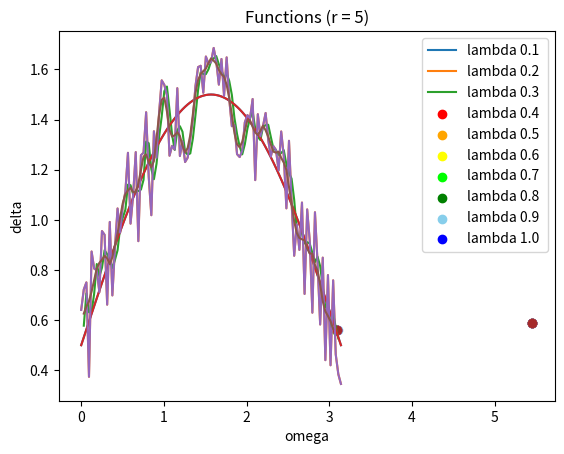

This chart was generated by the following Python code:
import random
import math
import numpy as np
import matplotlib.pyplot as pyplot


# Вариант 23
# Среднее гармоническое
# Манхэттен

def MovingAvgFind(K, M, FwithLine, alpha):
    MovingAvg = []
    for k in range(M, K - M + 1):
        sum = 0
        for j in range(k - M, k + M + 1):
            sum += alpha[j + M + 1 - k - 1] / FwithLine[j - 1]
        MovingAvg.append(sum)
    return MovingAvg


def AlphaMasGeneration(r, M):
    alphaMas = []
    for i in range(r):
        alphaMas.append(0)
    center = random.random()
    alphaMas[M] = center

    for m in range(M, r - 2):
        sum = 0
        for s in range(m, r - m):
            sum += alphaMas[s]
        center = random.uniform(0, 1 - sum) / 2
        alphaMas[m - 1] = center
        alphaMas[r - m] = center

    sum = 0
    for s in range(1, r - 1):
        sum += alphaMas[s]
    center = 0.5 * (1 - sum)
    alphaMas[0] = center
    alphaMas[r - 1] = center
    return alphaMas


def FindOmega(FwithLine, K, M):
    sum = 0
    for k in range(1, K + 1 - 2 * M):
        sum += abs(FwithLine[k] - FwithLine[k - 1])
    return sum


def FindDelta(FwithLine, FwithWave, K, M):
    sum = 0
    for k in range(0, K + 1 - 2 * M):
        sum += abs(FwithLine[k] - FwithWave[k])
    return sum / K


class Filtering(object):

    def __init__(self, signal, noise, lambdaMas, r):
        self.optimalAlpha = []
        self.omegas = []
        self.deltas = []
        self.Jmin = []
        self.distant = []
        self.r = r
        self.Signal = signal
        self.Noise = noise
        self.LambdaMas = lambdaMas

    def GarmonicMeanMethod(self, noise_arr, lambdaMas):
        r = self.r
        global K
        M = int((r - 1) / 2)
        N = int((math.log(1 - 0.95)) / math.log(1 - (0.01 / math.pi)))
        for i in range(len(lambdaMas)):
            alphaMas = AlphaMasGeneration(r, M)
            MovingAvg = MovingAvgFind(K, M, noise_arr, alphaMas)
            omega = FindOmega(MovingAvg, K, M)
            delta = FindDelta(MovingAvg, self.Noise, K, M)
            Jmin = lambdaMas[i] * omega + (1 - lambdaMas[i]) * delta
            for P in range(1, N):
                alphaMas = AlphaMasGeneration(r, M)
                MovingAvg = MovingAvgFind(K, M, noise_arr, alphaMas)
                omega = FindOmega(MovingAvg, K, M)
                delta = FindDelta(MovingAvg, self.Noise, K, M)
                J = lambdaMas[i] * omega + (1 - lambdaMas[i]) * delta
                if J < Jmin:
                    Jmin = J
                    bestAlphaMas = alphaMas.copy()
                    bestOmega = omega
                    bestDelta = delta
                MovingAvg.clear()
            self.Jmin.append(Jmin)
            self.optimalAlpha.append(bestAlphaMas)
            self.omegas.append(bestOmega)
            self.deltas.append(bestDelta)

    def dist(self):
        for index in range(0, len(self.omegas)):
            self.distant.append(abs(self.omegas[index]) + abs(self.deltas[index]))

    def OptimalSignSearch(self):
        r = self.r
        global K
        M = int((r - 1) / 2)
        minDist = min(self.distant)
        index = self.distant.index(minDist)
        optimalOmega = self.omegas[index]
        optimalDelta = self.deltas[index]
        optimalAlphas = self.optimalAlpha[index]
        optimalLambda = 0.1 * index
        optimalJ = optimalLambda * optimalOmega + (1 - optimalLambda) * optimalDelta

        filtering = []
        for k in range(M, K - M + 1):
            sum = 0
            for j in range(k - M, k + M + 1):
                sum += Noise[j - 1] * optimalAlphas[j + M + 1 - k - 1]
            filtering.append(sum)

        return optimalLambda, minDist, optimalAlphas, optimalOmega, optimalDelta, filtering, optimalJ

    def TextPrint(self, Lambda, omega, delta, J):
        r = self.r
        if r == 3:
            print("+-------+----------+----------------------+---------+---------+")
            print("|   h   |    dis   |         alpha        |    w    |    d    |")
            print("+-------+----------+----------------------+---------+---------+")
            for i in range(0, len(self.LambdaMas)):
                print(f"|  {self.LambdaMas[i]}", end="")
                print(f"  |{round(self.distant[i], 5):>9f}", end="")
                print(
                    f" | {self.optimalAlpha[i][0]:>0.4f} {self.optimalAlpha[i][1]:>0.4f} {self.optimalAlpha[i][2]:>0.4f} ",
                    end="")
                print(f"| {self.omegas[i]:>0.5f} |", end="")
                print(f" {self.deltas[i]:>0.5f} |")
            print("+-------+----------+----------------------+---------+---------+")
            print("+-------+---------+---------+---------+")
            print("|   h*  |    J    |    w    |     d   |")
            print("+-------+---------+---------+---------+")
            print(f"|  {Lambda:>0.1f}", end="")
            print(f"  | {J:>0.5f}", end="")
            print(f" | {omega:>0.5f} |", end="")
            print(f" {delta:>0.5f} |")
            print("+-------+---------+---------+---------+")
            print()

        if r == 5:
            print("+-------+----------+------------------------------------+---------+---------+")
            print("|   h   |    dis   |                alpha               |    w    |    d    |")
            print("+-------+----------+------------------------------------+---------+---------+")
            for i in range(0, len(self.LambdaMas)):
                print(f"|  {self.LambdaMas[i]}", end="")
                print(f"  |{round(self.distant[i], 5):>9f}", end="")
                print(
                    f" | {self.optimalAlpha[i][0]:>0.4f} {self.optimalAlpha[i][1]:>0.4f} {self.optimalAlpha[i][2]:>0.4f}"
                    f" {self.optimalAlpha[i][3]:>0.4f} {self.optimalAlpha[i][4]:>0.4f} ", end="")
                print(f"| {self.omegas[i]:>0.5f} |", end="")
                print(f" {self.deltas[i]:>0.5f} |")
            print("+-------+----------+------------------------------------+---------+---------+")
            print("+-------+---------+---------+---------+")
            print("|   h*  |    J    |    w    |     d   |")
            print("+-------+---------+---------+---------+")
            print(f"|  {Lambda:>0.1f}", end="")
            print(f"  | {J:>0.5f}", end="")
            print(f" | {omega:>0.5f} |", end="")
            print(f" {delta:>0.5f} |")
            print("+-------+---------+---------+---------+")
            print()

    def DotsPrint(self):

        # pyplot.scatter(self.omegas[0], self.deltas[0], color='black')
        pyplot.scatter(self.omegas[1], self.deltas[1], color='red')
        pyplot.scatter(self.omegas[2], self.deltas[2], color='orange')
        pyplot.scatter(self.omegas[3], self.deltas[3], color='yellow')
        pyplot.scatter(self.omegas[4], self.deltas[4], color='lime')
        pyplot.scatter(self.omegas[5], self.deltas[5], color='green')
        pyplot.scatter(self.omegas[6], self.deltas[6], color='skyblue')
        pyplot.scatter(self.omegas[7], self.deltas[7], color='blue')
        pyplot.scatter(self.omegas[8], self.deltas[8], color='purple')
        pyplot.scatter(self.omegas[9], self.deltas[9], color='pink')
        pyplot.scatter(self.omegas[10], self.deltas[10], color='brown')
        pyplot.legend([
            # f'lambda {self.LambdaMas[0]:>0.1f} ',
            f'lambda {self.LambdaMas[1]:>0.1f} ',
            f'lambda {self.LambdaMas[2]:>0.1f} ',
            f'lambda {self.LambdaMas[3]:>0.1f} ',
            f'lambda {self.LambdaMas[4]:>0.1f} ',
            f'lambda {self.LambdaMas[5]:>0.1f} ',
            f'lambda {self.LambdaMas[6]:>0.1f} ',
            f'lambda {self.LambdaMas[7]:>0.1f} ',
            f'lambda {self.LambdaMas[8]:>0.1f} ',
            f'lambda {self.LambdaMas[9]:>0.1f} ',
            f'lambda {self.LambdaMas[10]:>0.1f} '])
        pyplot.ylabel("delta")
        pyplot.xlabel("omega")
        pyplot.grid()
        pyplot.show()

    def PlotPrint(self, k, filteringSignal):
        global K
        global kFilter
        pyplot.plot(k, self.Signal, k, self.Noise, kFilter, filteringSignal)
        pyplot.title('Functions (r = ' + str(self.r) + ')')
        pyplot.ylabel('f(x)')
        pyplot.xlabel('x')
        pyplot.legend(['f(x) = sin(x) + 0.5', 'Noise', 'Filtering'])
        pyplot.grid()
        pyplot.show()


K = 100
R = [3, 5]
k = np.array([float((k * math.pi) / K) for k in range(0, K + 1)])
Signal = np.array([(np.sin(elem) + 0.5) for elem in k])
Noise = np.array([(np.sin(elem) + 0.5) + (random.random() / 2 - 0.25) for elem in k])
LambaMas = np.array([l_elem / 10 for l_elem in range(0, 11)])

for r in R:
    filter = Filtering(Signal, Noise, LambaMas, r)
    filter.GarmonicMeanMethod(Noise, LambaMas)
    filter.dist()
    Lambda, dist, alphas, omega, delta, filteringSignal, J = filter.OptimalSignSearch()
    kFilter = np.array([float((k * math.pi) / K) for k in range(1, K + 3 - r)])

    filter.TextPrint(Lambda, omega, delta, J)
    filter.PlotPrint(k, filteringSignal)
    filter.DotsPrint()
